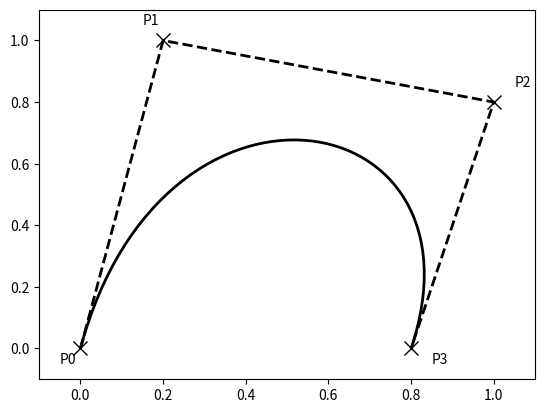

Generate this figure with matplotlib:
# -*- coding: utf-8 -*-
"""
Created on Wed Oct 21 19:59:37 2020

@author: Yong Sheng
"""
import matplotlib.pyplot as plt
from matplotlib.path import Path
import matplotlib.patches as patches

verts = [
   (0., 0.),   # P0
   (0.2, 1.),  # P1
   (1., 0.8),  # P2
   (0.8, 0.),  # P3
]

codes = [
    Path.MOVETO,
    Path.CURVE4,
    Path.CURVE4,
    Path.CURVE4,
]

path = Path(verts, codes)

fig, ax = plt.subplots()
patch = patches.PathPatch(path, facecolor='none', lw=2)
ax.add_patch(patch)

xs, ys = zip(*verts)
ax.plot(xs, ys, 'x--', lw=2, color='black', ms=10)

ax.text(-0.05, -0.05, 'P0')
ax.text(0.15, 1.05, 'P1')
ax.text(1.05, 0.85, 'P2')
ax.text(0.85, -0.05, 'P3')

ax.set_xlim(-0.1, 1.1)
ax.set_ylim(-0.1, 1.1)
plt.show()
plt.savefig('test.png')
